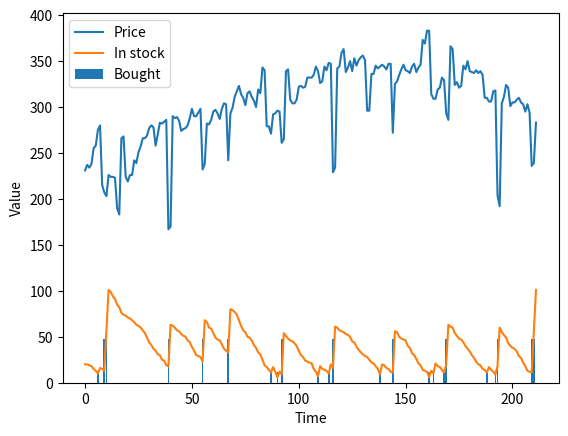

The matplotlib source for this figure:
import random
import math
import matplotlib.pyplot as plt

def argmaxall(gen):
    """gen is a generator of (element,value) pairs, where value is a real.
    argmaxall returns a list of all of the elements with maximal value.
    """
    maxv = -math.inf       # negative infinity
    maxvals = []      # list of maximal elements
    for (e,v) in gen:
        if v>maxv:
            maxvals,maxv = [e], v
        elif v==maxv:
            maxvals.append(e)
    return maxvals

def argmaxe(gen):
    """gen is a generator of (element,value) pairs, where value is a real.
    argmaxe returns an element with maximal value.
    If there are multiple elements with the max value, one is returned at random.
    """
    return random.choice(argmaxall(gen))

def argmax(lst):
    """returns maximum index in a list"""
    return argmaxe(enumerate(lst))

def argmaxd(dct):
   """returns the arg max of a dictionary dct"""
   return argmaxe(dct.items())

def flip(prob):
    """return true with probability prob"""
    return random.random() < prob

def select_from_dist(item_prob_dist):
  #{6:0.1, 5:0.1, 4:0.1, 3:0.3, 2:0.2, 1:0.2}
    """ returns a value from a distribution.
    item_prob_dist is an item:probability dictionary, where the
        probabilities sum to 1.
    returns an item chosen in proportion to its probability
    """
    ranreal = random.random()
    for (it,prob) in item_prob_dist.items():
        if ranreal < prob:
            return it
        else:
            ranreal -= prob
    raise RuntimeError(f"{item_prob_dist} is not a probability distribution")

class Displayable(object):
    """Class that uses 'display'.
    The amount of detail is controlled by max_display_level
    """
    max_display_level = 1   # can be overridden in subclasses or instances

    def display(self,level,*args,**nargs):
        """print the arguments if level is less than or equal to the
        current max_display_level.
        level is an integer.
        the other arguments are whatever arguments print can take.
        """

        if level <= self.max_display_level:
            print(*args, **nargs)  ##if error you are using Python2 not Python3



class Plot_history(object):
    """Set up the plot for history of price and number in stock"""
    def __init__(self, ag, env):
        self.ag = ag
        self.env = env
        plt.ion()
        plt.xlabel("Time")
        plt.ylabel("Value")


    def plot_env_hist(self):
        """plot history of price and instock"""
        num = len(env.stock_history)
        plt.plot(range(num),env.price_history,label="Price")
        plt.plot(range(num),env.stock_history,label="In stock")
        plt.legend()
        #plt.draw()

    def plot_agent_hist(self):
        """plot history of buying"""
        num = len(ag.buy_history)
        plt.bar(range(1,num+1), ag.buy_history, label="Bought")
        plt.legend()
        #plt.draw()

#from display import Displayable

class Agent(Displayable):

    def initial_action(self, percept):
        """return the initial action."""
        return self.select_action(percept)   # same as select_action

    def select_action(self, percept):
        """return the next action (and update internal state) given percept
        percept is variable:value dictionary
        """
        raise NotImplementedError("go")   # abstract method

class Environment(Displayable):
    def initial_percept(self):
        """returns the initial percept for the agent"""
        raise NotImplementedError("initial_percept")   # abstract method

    def do(self, action):
        """does the action in the environment
        returns the next percept """
        raise NotImplementedError("Environment.do")   # abstract method

class Simulate(Displayable):
    """simulate the interaction between the agent and the environment
    for n time steps.
    Returns a pair of the agent state and the environment state.
    """
    def __init__(self,agent, environment):
        self.agent = agent
        self.env = environment
        self.percept = self.env.initial_percept()
        self.percept_history = [self.percept]
        self.action_history = []

    def go(self, n):
        for i in range(n):
            action = self.agent.select_action(self.percept)
            print(f"i={i} action={action}")

            self.percept = self.env.do(action,i)
            print(f"      percept={self.percept}")




class TP_env(Environment):
    price_delta = [0, 0, 0, 21, 0, 20, 0, -64, 0, 0, 23, 0, 0, 0, -35,
        0, 76, 0, -41, 0, 0, 0, 21, 0, 5, 0, 5, 0, 0, 0, 5, 0, -15, 0, 5,
       0, 5, 0, -115, 0, 115, 0, 5, 0, -15, 0, 5, 0, 5, 0, 0, 0, 5, 0,
       -59, 0, 44, 0, 5, 0, 5, 0, 0, 0, 5, 0, -65, 50, 0, 5, 0, 5, 0, 0,
       0, 5, 0]
    sd = 5  # noise standard deviation

    def __init__(self):
        """paper buying agent"""
        self.time=0
        self.stock=20
        self.stock_history = []  # memory of the stock history
        self.price_history = []  # memory of the price history

    def initial_percept(self):
        """return initial percept"""
        self.stock_history.append(self.stock)
        self.price = round(234+self.sd*random.gauss(0,1))
        self.price_history.append(self.price)
        #print(f"Initial price: {self.price} ,instock: {self.stock}")
        return {'price': self.price,
                'instock': self.stock}

    def do(self, action, time_unit):
        """does action (buy) and returns percept consisting of price and instock"""
        used = select_from_dist({6:0.1, 5:0.1, 4:0.1, 3:0.3, 2:0.2, 1:0.2})
        print(f"i={time_unit} used={used}")
        # used = select_from_dist({7:0.1, 6:0.2, 5:0.2, 4:0.3, 3:0.1, 2:0.1}) # uses more paper
        bought = action['buy']
        self.stock = self.stock+bought-used
        self.stock_history.append(self.stock)
        self.time += 1
        self.price =  round(self.price
                        + self.price_delta[self.time%len(self.price_delta)] # repeating pattern
                        + self.sd*random.gauss(0,1)) # plus randomness
        self.price_history.append(self.price)
        return {'price': self.price,
                'instock': self.stock}

class TP_agent(Agent):
    def __init__(self):
        self.spent = 0
        percept = env.initial_percept()
        self.ave = self.last_price = percept['price']
        self.instock = percept['instock']
        self.buy_history = []

    def select_action(self, percept):
        """return next action to carry out
        """
        self.last_price = percept['price']
        self.ave = self.ave+(self.last_price-self.ave)*0.05
        self.instock = percept['instock']
        if self.last_price < 0.9*self.ave and self.instock < 60:
            tobuy = 48
        elif self.instock < 12:
            tobuy = 12
        else:
            tobuy = 0
        self.spent += tobuy*self.last_price
        self.buy_history.append(tobuy)
        #print(f"agent buy:{tobuy}")
        return {'buy': tobuy}


env = TP_env()
ag = TP_agent()
sim = Simulate(ag,env)
sim.go(10)
ag.spent/env.time

sim.go(100);

sim.go(100);
print(f"agent spent ${ag.spent/100}")
pl = Plot_history(ag,env); pl.plot_env_hist(); pl.plot_agent_hist()

